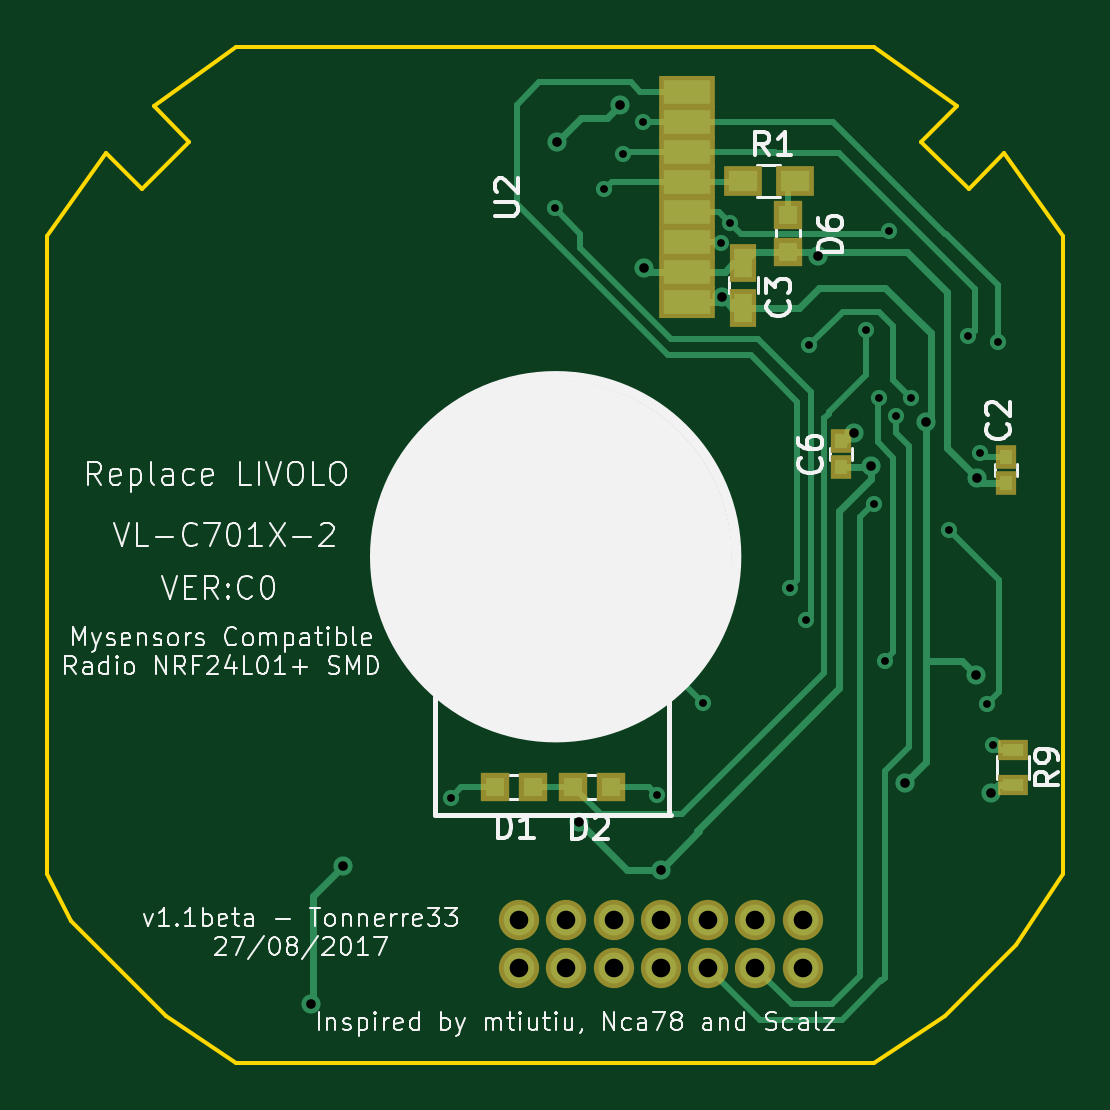
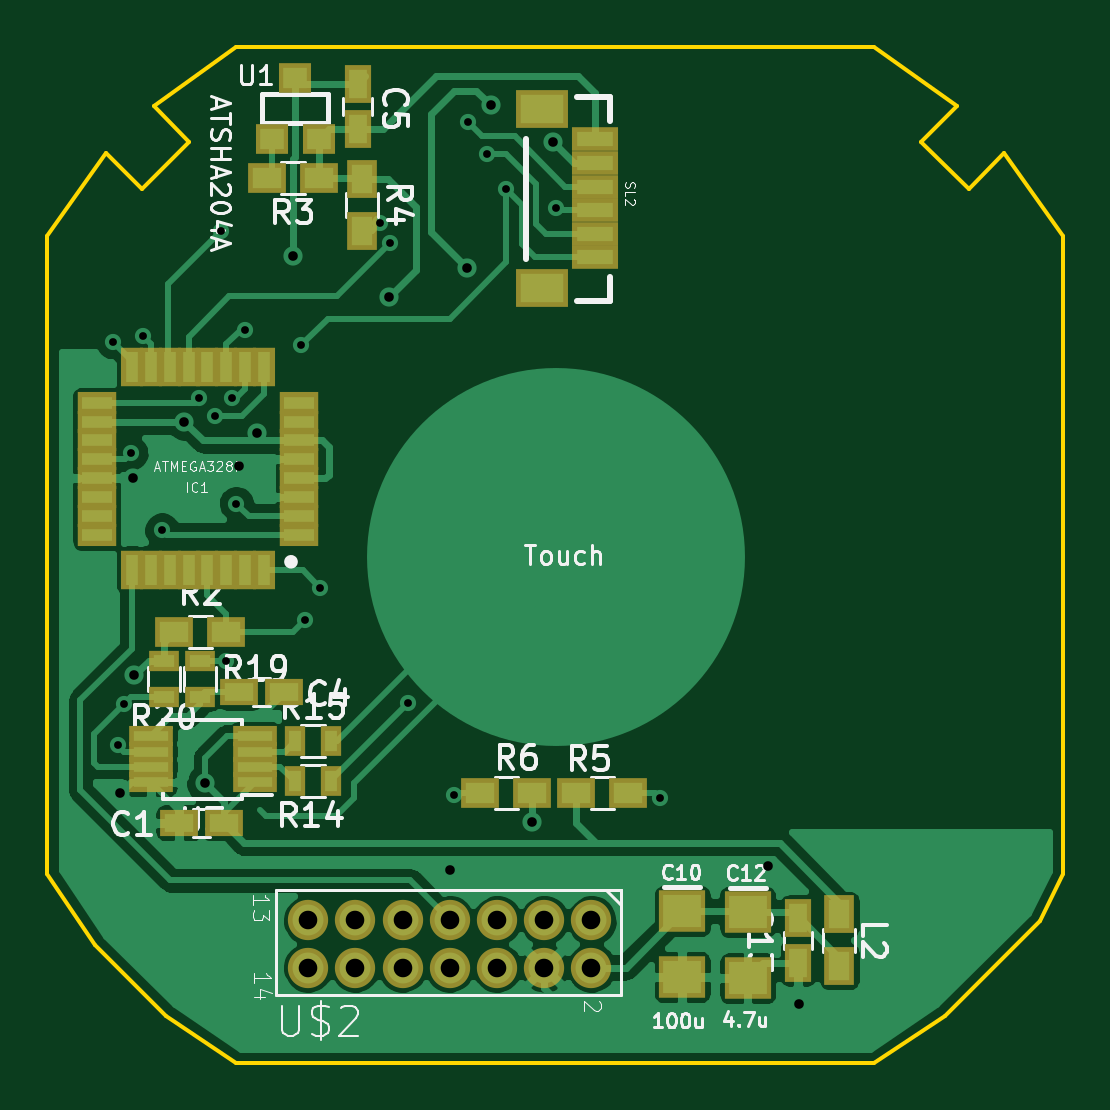
Circuit board: 10 layer files. Board 43.0 x 43.0 mm.
- bottom_mask: Livolo_EU_1Gang_1way-B.Mask.gbs (3235 bytes)
- paste: Livolo_EU_1Gang_1way-B.Paste.gbp (3230 bytes)
- bottom_silk: Livolo_EU_1Gang_1way-B.SilkS.gbo (32036 bytes)
- bottom_copper: Livolo_EU_1Gang_1way-Bottom.gbl (64385 bytes)
- outline: Livolo_EU_1Gang_1way-Edge.Cuts.gm1 (1305 bytes)
- top_mask: Livolo_EU_1Gang_1way-F.Mask.gts (1470 bytes)
- paste: Livolo_EU_1Gang_1way-F.Paste.gtp (1465 bytes)
- top_silk: Livolo_EU_1Gang_1way-F.SilkS.gto (43466 bytes)
- top_copper: Livolo_EU_1Gang_1way-Top.gtl (10308 bytes)
- drill: Livolo_EU_1Gang_1way.drl (999 bytes)

=== bottom_mask: Livolo_EU_1Gang_1way-B.Mask.gbs ===
G04 #@! TF.FileFunction,Soldermask,Bot*
%FSLAX46Y46*%
G04 Gerber Fmt 4.6, Leading zero omitted, Abs format (unit mm)*
G04 Created by KiCad (PCBNEW 4.0.6) date 08/27/17 10:57:48*
%MOMM*%
%LPD*%
G01*
G04 APERTURE LIST*
%ADD10C,0.100000*%
%ADD11R,1.850000X0.850000*%
%ADD12R,1.670000X0.933400*%
%ADD13R,0.933400X1.670000*%
%ADD14R,1.600000X1.150000*%
%ADD15R,1.300000X1.600000*%
%ADD16R,1.398220X1.299160*%
%ADD17R,1.150000X1.600000*%
%ADD18R,1.997660X1.799540*%
%ADD19R,1.600000X1.300000*%
%ADD20R,1.949400X0.999440*%
%ADD21R,2.198320X1.598880*%
%ADD22R,0.900000X1.300000*%
%ADD23R,1.300000X0.900000*%
%ADD24C,1.705560*%
G04 APERTURE END LIST*
D10*
D11*
X161223600Y-114622600D03*
X161223600Y-113972600D03*
X161223600Y-113322600D03*
X161223600Y-112672600D03*
X165623600Y-112672600D03*
X165623600Y-113322600D03*
X165623600Y-113972600D03*
X165623600Y-114622600D03*
D12*
X159334200Y-104153080D03*
X159334200Y-103352980D03*
X159334200Y-102552880D03*
X159334200Y-101752780D03*
X159334200Y-100955220D03*
X159334200Y-100155120D03*
X159334200Y-99355020D03*
X159334200Y-98554920D03*
D13*
X160827720Y-97061400D03*
X161627820Y-97061400D03*
X162427920Y-97061400D03*
X163228020Y-97061400D03*
X164025580Y-97061400D03*
X164825680Y-97061400D03*
X165625780Y-97061400D03*
X166425880Y-97061400D03*
D12*
X167916860Y-98554920D03*
X167916860Y-99355020D03*
X167916860Y-100155120D03*
X167916860Y-100955220D03*
X167916860Y-101752780D03*
X167916860Y-102552880D03*
X167916860Y-103352980D03*
X167916860Y-104153080D03*
D13*
X166425880Y-105644060D03*
X165625780Y-105644060D03*
X164825680Y-105644060D03*
X164025580Y-105644060D03*
X163228020Y-105644060D03*
X162427920Y-105644060D03*
X161627820Y-105644060D03*
X160827720Y-105644060D03*
D14*
X161884400Y-110802800D03*
X159984400Y-110802800D03*
D15*
X136474200Y-120218400D03*
X136474200Y-122418400D03*
X156667200Y-91278000D03*
X156667200Y-89078000D03*
D16*
X160510220Y-87411940D03*
X158513780Y-87411940D03*
X159512000Y-84816060D03*
D17*
X156870400Y-85062400D03*
X156870400Y-86962400D03*
D18*
X143129000Y-120071260D03*
X143129000Y-122870340D03*
X140360400Y-120122060D03*
X140360400Y-122921140D03*
D19*
X162425200Y-108262800D03*
X164625200Y-108262800D03*
X158513600Y-89060400D03*
X160713600Y-89060400D03*
X147607200Y-115070000D03*
X145407200Y-115070000D03*
X151671200Y-115070000D03*
X149471200Y-115070000D03*
D20*
X146839940Y-87409400D03*
X146839940Y-88410160D03*
X146839940Y-89410920D03*
X146839940Y-90409140D03*
X146839940Y-91407360D03*
X146839940Y-92408120D03*
D21*
X149062440Y-86111460D03*
X149062440Y-93708600D03*
D17*
X138226800Y-120368400D03*
X138226800Y-122268400D03*
D14*
X164424400Y-116340000D03*
X162524400Y-116340000D03*
D22*
X159500000Y-114587400D03*
X158000000Y-114587400D03*
X159500000Y-112885600D03*
X158000000Y-112885600D03*
D23*
X163525200Y-109494000D03*
X163525200Y-110994000D03*
X165049200Y-109494000D03*
X165049200Y-110994000D03*
D24*
X146970000Y-120470000D03*
X146970000Y-122468980D03*
X148968980Y-120470000D03*
X148968980Y-122468980D03*
X150967960Y-120470000D03*
X150967960Y-122468980D03*
X152969480Y-120470000D03*
X152969480Y-122468980D03*
X154968460Y-120470000D03*
X154968460Y-122468980D03*
X156969980Y-120470000D03*
X156969980Y-122468980D03*
X158968960Y-120470000D03*
X158968960Y-122468980D03*
M02*

=== paste: Livolo_EU_1Gang_1way-B.Paste.gbp ===
G04 #@! TF.FileFunction,Paste,Bot*
%FSLAX46Y46*%
G04 Gerber Fmt 4.6, Leading zero omitted, Abs format (unit mm)*
G04 Created by KiCad (PCBNEW 4.0.6) date 08/27/17 10:57:48*
%MOMM*%
%LPD*%
G01*
G04 APERTURE LIST*
%ADD10C,0.100000*%
%ADD11R,1.450000X0.450000*%
%ADD12R,1.270000X0.533400*%
%ADD13R,0.533400X1.270000*%
%ADD14R,1.200000X0.750000*%
%ADD15R,0.900000X1.200000*%
%ADD16R,0.998220X0.899160*%
%ADD17R,0.750000X1.200000*%
%ADD18R,1.597660X1.399540*%
%ADD19R,1.200000X0.900000*%
%ADD20R,1.549400X0.599440*%
%ADD21R,1.798320X1.198880*%
%ADD22R,0.500000X0.900000*%
%ADD23R,0.900000X0.500000*%
%ADD24C,1.305560*%
G04 APERTURE END LIST*
D10*
D11*
X161223600Y-114622600D03*
X161223600Y-113972600D03*
X161223600Y-113322600D03*
X161223600Y-112672600D03*
X165623600Y-112672600D03*
X165623600Y-113322600D03*
X165623600Y-113972600D03*
X165623600Y-114622600D03*
D12*
X159334200Y-104153080D03*
X159334200Y-103352980D03*
X159334200Y-102552880D03*
X159334200Y-101752780D03*
X159334200Y-100955220D03*
X159334200Y-100155120D03*
X159334200Y-99355020D03*
X159334200Y-98554920D03*
D13*
X160827720Y-97061400D03*
X161627820Y-97061400D03*
X162427920Y-97061400D03*
X163228020Y-97061400D03*
X164025580Y-97061400D03*
X164825680Y-97061400D03*
X165625780Y-97061400D03*
X166425880Y-97061400D03*
D12*
X167916860Y-98554920D03*
X167916860Y-99355020D03*
X167916860Y-100155120D03*
X167916860Y-100955220D03*
X167916860Y-101752780D03*
X167916860Y-102552880D03*
X167916860Y-103352980D03*
X167916860Y-104153080D03*
D13*
X166425880Y-105644060D03*
X165625780Y-105644060D03*
X164825680Y-105644060D03*
X164025580Y-105644060D03*
X163228020Y-105644060D03*
X162427920Y-105644060D03*
X161627820Y-105644060D03*
X160827720Y-105644060D03*
D14*
X161884400Y-110802800D03*
X159984400Y-110802800D03*
D15*
X136474200Y-120218400D03*
X136474200Y-122418400D03*
X156667200Y-91278000D03*
X156667200Y-89078000D03*
D16*
X160510220Y-87411940D03*
X158513780Y-87411940D03*
X159512000Y-84816060D03*
D17*
X156870400Y-85062400D03*
X156870400Y-86962400D03*
D18*
X143129000Y-120071260D03*
X143129000Y-122870340D03*
X140360400Y-120122060D03*
X140360400Y-122921140D03*
D19*
X162425200Y-108262800D03*
X164625200Y-108262800D03*
X158513600Y-89060400D03*
X160713600Y-89060400D03*
X147607200Y-115070000D03*
X145407200Y-115070000D03*
X151671200Y-115070000D03*
X149471200Y-115070000D03*
D20*
X146839940Y-87409400D03*
X146839940Y-88410160D03*
X146839940Y-89410920D03*
X146839940Y-90409140D03*
X146839940Y-91407360D03*
X146839940Y-92408120D03*
D21*
X149062440Y-86111460D03*
X149062440Y-93708600D03*
D17*
X138226800Y-120368400D03*
X138226800Y-122268400D03*
D14*
X164424400Y-116340000D03*
X162524400Y-116340000D03*
D22*
X159500000Y-114587400D03*
X158000000Y-114587400D03*
X159500000Y-112885600D03*
X158000000Y-112885600D03*
D23*
X163525200Y-109494000D03*
X163525200Y-110994000D03*
X165049200Y-109494000D03*
X165049200Y-110994000D03*
D24*
X146970000Y-120470000D03*
X146970000Y-122468980D03*
X148968980Y-120470000D03*
X148968980Y-122468980D03*
X150967960Y-120470000D03*
X150967960Y-122468980D03*
X152969480Y-120470000D03*
X152969480Y-122468980D03*
X154968460Y-120470000D03*
X154968460Y-122468980D03*
X156969980Y-120470000D03*
X156969980Y-122468980D03*
X158968960Y-120470000D03*
X158968960Y-122468980D03*
M02*

=== bottom_silk: Livolo_EU_1Gang_1way-B.SilkS.gbo (32036 bytes, source omitted) ===
=== bottom_copper: Livolo_EU_1Gang_1way-Bottom.gbl (64385 bytes, source omitted) ===
=== outline: Livolo_EU_1Gang_1way-Edge.Cuts.gm1 ===
G04 #@! TF.FileFunction,Profile,NP*
%FSLAX46Y46*%
G04 Gerber Fmt 4.6, Leading zero omitted, Abs format (unit mm)*
G04 Created by KiCad (PCBNEW 4.0.6) date 08/27/17 10:57:48*
%MOMM*%
%LPD*%
G01*
G04 APERTURE LIST*
%ADD10C,0.100000*%
%ADD11C,0.150000*%
G04 APERTURE END LIST*
D10*
D11*
X127001100Y-118503600D02*
X127001100Y-91503600D01*
X170001100Y-118503600D02*
X170001100Y-91503600D01*
X135001100Y-83503600D02*
X162001100Y-83503600D01*
X135001100Y-126503600D02*
X162001100Y-126503600D01*
X127001100Y-118503600D02*
X128001100Y-120503600D01*
X128001100Y-120503600D02*
X132001100Y-124503600D01*
X132001100Y-124503600D02*
X135001100Y-126503600D01*
X162001100Y-126503600D02*
X165001100Y-124503600D01*
X165001100Y-124503600D02*
X168001100Y-121503600D01*
X168001100Y-121503600D02*
X170001100Y-118503600D01*
X127001100Y-91503600D02*
X129501100Y-88003600D01*
X129501100Y-88003600D02*
X131001100Y-89503600D01*
X131001100Y-89503600D02*
X133001100Y-87503600D01*
X133001100Y-87503600D02*
X131501100Y-86003600D01*
X131501100Y-86003600D02*
X135001100Y-83503600D01*
X162001100Y-83503600D02*
X165501100Y-86003600D01*
X165501100Y-86003600D02*
X164001100Y-87503600D01*
X164001100Y-87503600D02*
X166001100Y-89503600D01*
X166001100Y-89503600D02*
X167501100Y-88003600D01*
X167501100Y-88003600D02*
X170001100Y-91503600D01*
M02*

=== top_mask: Livolo_EU_1Gang_1way-F.Mask.gts ===
G04 #@! TF.FileFunction,Soldermask,Top*
%FSLAX46Y46*%
G04 Gerber Fmt 4.6, Leading zero omitted, Abs format (unit mm)*
G04 Created by KiCad (PCBNEW 4.0.6) date 08/27/17 10:57:48*
%MOMM*%
%LPD*%
G01*
G04 APERTURE LIST*
%ADD10C,0.100000*%
%ADD11R,2.400000X1.400000*%
%ADD12R,1.150000X1.600000*%
%ADD13R,1.600000X1.300000*%
%ADD14R,1.200000X1.200000*%
%ADD15R,0.900000X1.000000*%
%ADD16C,1.705560*%
%ADD17R,1.300000X0.900000*%
G04 APERTURE END LIST*
D10*
D11*
X154089600Y-94273200D03*
X154089600Y-93003200D03*
X154089600Y-91733200D03*
X154089600Y-90463200D03*
X154089600Y-89193200D03*
X154089600Y-87923200D03*
X154089600Y-86653200D03*
X154089600Y-85383200D03*
D12*
X156464000Y-92631600D03*
X156464000Y-94531600D03*
D13*
X158630800Y-89162000D03*
X156430800Y-89162000D03*
D14*
X145961200Y-114816000D03*
X147561200Y-114816000D03*
X149263200Y-114816000D03*
X150863200Y-114816000D03*
X158343600Y-90597200D03*
X158343600Y-92197200D03*
D15*
X167589200Y-101954800D03*
X167589200Y-100854800D03*
D16*
X146970000Y-120470000D03*
X146970000Y-122468980D03*
X148968980Y-120470000D03*
X148968980Y-122468980D03*
X150967960Y-120470000D03*
X150967960Y-122468980D03*
X152969480Y-120470000D03*
X152969480Y-122468980D03*
X154968460Y-120470000D03*
X154968460Y-122468980D03*
X156969980Y-120470000D03*
X156969980Y-122468980D03*
X158968960Y-120470000D03*
X158968960Y-122468980D03*
D15*
X160604200Y-101294400D03*
X160604200Y-100194400D03*
D17*
X167894000Y-113253200D03*
X167894000Y-114753200D03*
M02*

=== paste: Livolo_EU_1Gang_1way-F.Paste.gtp ===
G04 #@! TF.FileFunction,Paste,Top*
%FSLAX46Y46*%
G04 Gerber Fmt 4.6, Leading zero omitted, Abs format (unit mm)*
G04 Created by KiCad (PCBNEW 4.0.6) date 08/27/17 10:57:48*
%MOMM*%
%LPD*%
G01*
G04 APERTURE LIST*
%ADD10C,0.100000*%
%ADD11R,2.000000X1.000000*%
%ADD12R,0.750000X1.200000*%
%ADD13R,1.200000X0.900000*%
%ADD14R,0.800000X0.800000*%
%ADD15R,0.500000X0.600000*%
%ADD16C,1.305560*%
%ADD17R,0.900000X0.500000*%
G04 APERTURE END LIST*
D10*
D11*
X154089600Y-94273200D03*
X154089600Y-93003200D03*
X154089600Y-91733200D03*
X154089600Y-90463200D03*
X154089600Y-89193200D03*
X154089600Y-87923200D03*
X154089600Y-86653200D03*
X154089600Y-85383200D03*
D12*
X156464000Y-92631600D03*
X156464000Y-94531600D03*
D13*
X158630800Y-89162000D03*
X156430800Y-89162000D03*
D14*
X145961200Y-114816000D03*
X147561200Y-114816000D03*
X149263200Y-114816000D03*
X150863200Y-114816000D03*
X158343600Y-90597200D03*
X158343600Y-92197200D03*
D15*
X167589200Y-101954800D03*
X167589200Y-100854800D03*
D16*
X146970000Y-120470000D03*
X146970000Y-122468980D03*
X148968980Y-120470000D03*
X148968980Y-122468980D03*
X150967960Y-120470000D03*
X150967960Y-122468980D03*
X152969480Y-120470000D03*
X152969480Y-122468980D03*
X154968460Y-120470000D03*
X154968460Y-122468980D03*
X156969980Y-120470000D03*
X156969980Y-122468980D03*
X158968960Y-120470000D03*
X158968960Y-122468980D03*
D15*
X160604200Y-101294400D03*
X160604200Y-100194400D03*
D17*
X167894000Y-113253200D03*
X167894000Y-114753200D03*
M02*

=== top_silk: Livolo_EU_1Gang_1way-F.SilkS.gto (43466 bytes, source omitted) ===
=== top_copper: Livolo_EU_1Gang_1way-Top.gtl (10308 bytes, source omitted) ===
=== drill: Livolo_EU_1Gang_1way.drl ===
M48
;DRILL file {KiCad 4.0.6} date 08/27/17 10:57:50
;FORMAT={-:-/ absolute / inch / decimal}
FMAT,2
INCH,TZ
T1C0.013
T2C0.016
T3C0.031
%
G90
G05
M72
T1
X5.672Y-4.5383
X5.846Y-3.5563
X5.928Y-3.5243
X5.96Y-3.4663
X5.992Y-3.4123
X6.016Y-4.5343
X6.092Y-4.3803
X6.122Y-3.6143
X6.138Y-3.5803
X6.238Y-4.1883
X6.264Y-4.2423
X6.27Y-3.7843
X6.364Y-3.7583
X6.378Y-4.0483
X6.386Y-3.8723
X6.396Y-4.3103
X6.4033Y-3.5936
X6.414Y-3.9023
X6.44Y-3.8723
X6.502Y-4.0923
X6.534Y-3.7683
X6.554Y-3.9643
X6.566Y-4.3823
X6.576Y-4.4503
X6.584Y-3.7783
T2
X5.44Y-4.8823
X5.492Y-4.6523
X5.85Y-3.4463
X5.886Y-4.5783
X5.954Y-3.3843
X5.994Y-3.6563
X6.022Y-4.6583
X6.124Y-3.7043
X6.284Y-3.6363
X6.344Y-3.9303
X6.373Y-3.9853
X6.43Y-4.5143
X6.4647Y-3.9116
X6.548Y-4.3343
X6.55Y-4.006
X6.572Y-4.5303
T3
X5.7862Y-4.7429
X5.7862Y-4.8216
X5.8649Y-4.7429
X5.8649Y-4.8216
X5.9436Y-4.7429
X5.9436Y-4.8216
X6.0224Y-4.7429
X6.0224Y-4.8216
X6.1011Y-4.7429
X6.1011Y-4.8216
X6.1799Y-4.7429
X6.1799Y-4.8216
X6.2586Y-4.7429
X6.2586Y-4.8216
T0
M30

